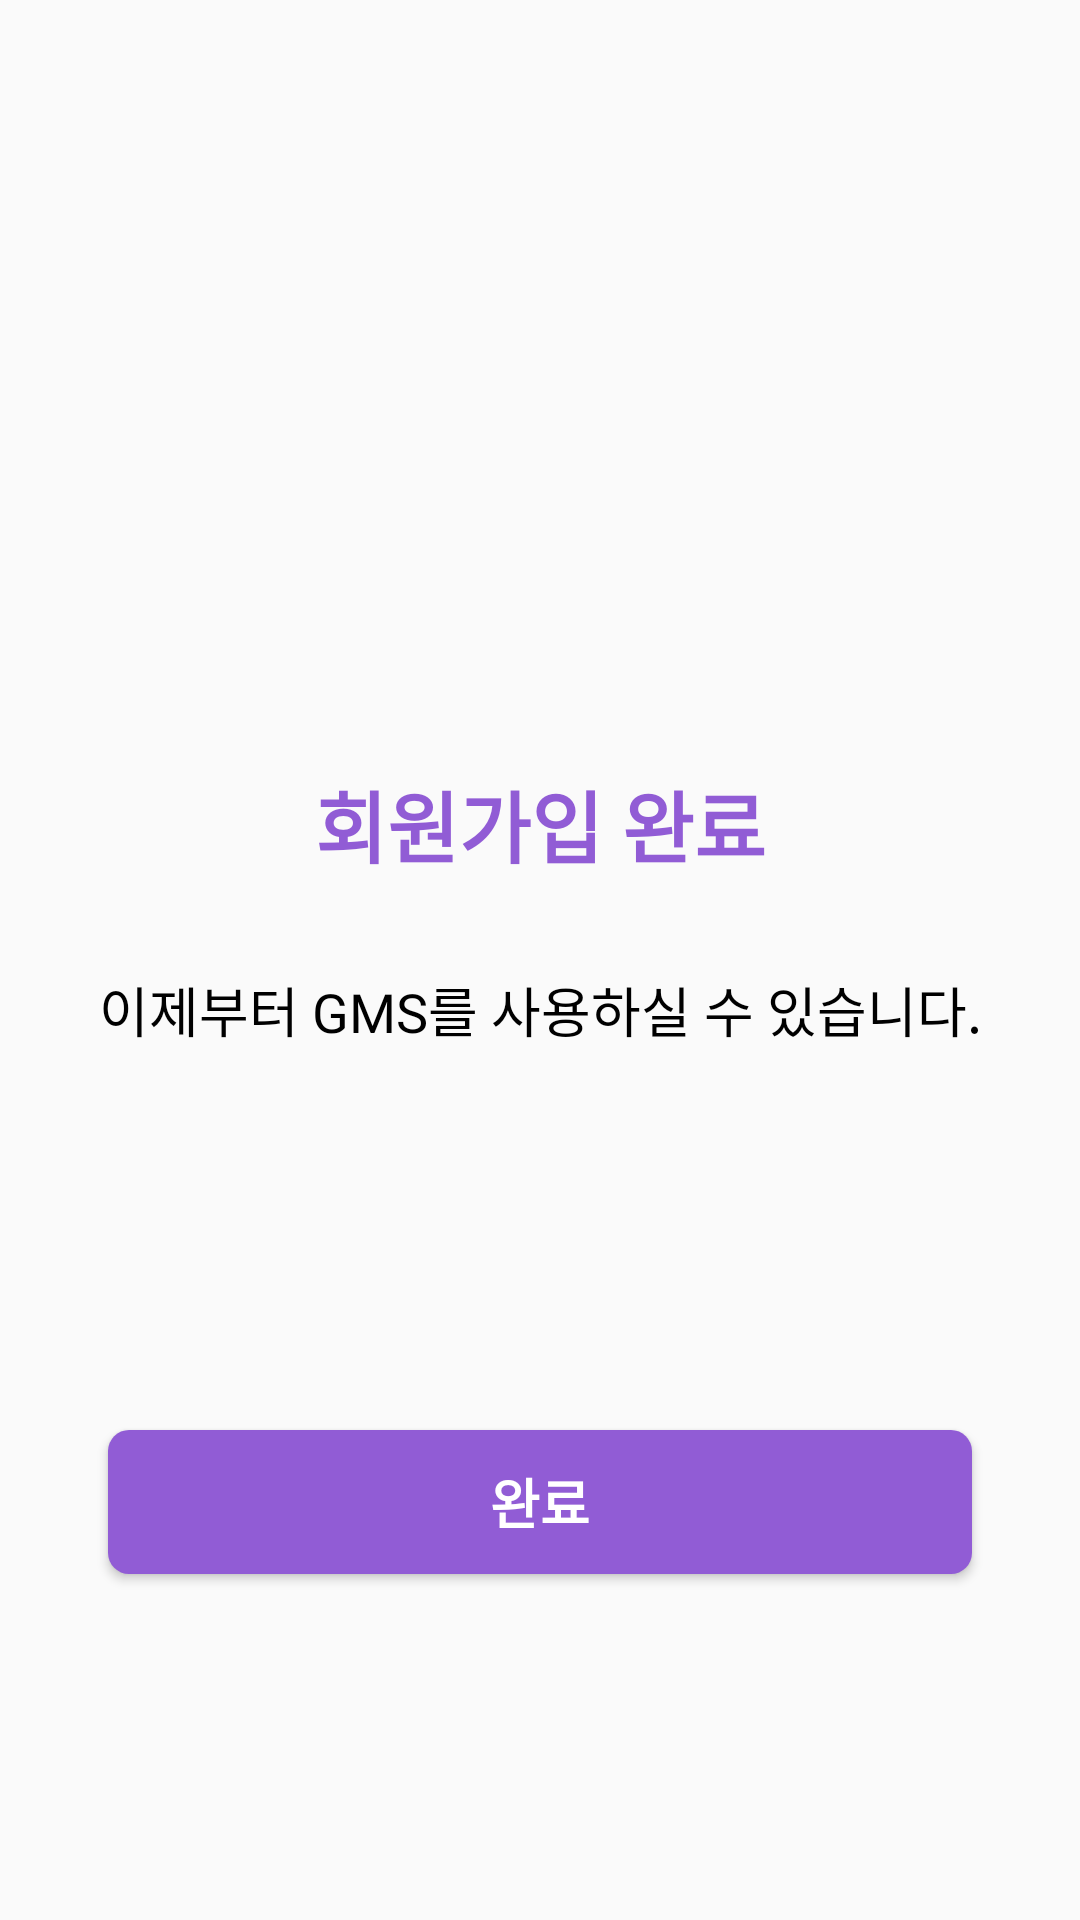

This screen was rendered from an Android layout file. Write that file and the resources it references.
<!-- AndroidManifest.xml: application theme AppTheme -->
<!-- res/layout/fragment_complete_register.xml -->
<?xml version="1.0" encoding="utf-8"?>
<androidx.constraintlayout.widget.ConstraintLayout xmlns:android="http://schemas.android.com/apk/res/android"
    xmlns:app="http://schemas.android.com/apk/res-auto"
    xmlns:tools="http://schemas.android.com/tools"
    android:layout_width="match_parent"
    android:layout_height="match_parent"
    tools:context=".presentation.ui.fragment.sign.register.complete.CompleteRegisterFragment">

    <androidx.appcompat.widget.AppCompatTextView
        android:id="@+id/register_complete_tv"
        android:layout_width="wrap_content"
        android:layout_height="wrap_content"
        android:includeFontPadding="false"
        android:text="@string/register_complete_text"
        android:textColor="@color/colorDefault"
        android:textSize="26sp"
        android:textStyle="bold"
        app:fontFamily="@font/notosanscjkkrbold"
        app:layout_constraintEnd_toStartOf="@+id/register_complete_gl_right"
        app:layout_constraintStart_toStartOf="@+id/register_complete_gl_left"
        app:layout_constraintTop_toTopOf="@+id/register_complete_gl_top" />

    <androidx.appcompat.widget.AppCompatTextView
        android:id="@+id/register_complete_description"
        android:layout_width="wrap_content"
        android:layout_height="wrap_content"
        android:layout_marginTop="30dp"
        android:includeFontPadding="false"
        android:text="@string/register_complete_description_text"
        android:textColor="@color/colorBlack"
        android:textSize="18sp"
        app:fontFamily="@font/notosanscjkkrregular"
        app:layout_constraintEnd_toStartOf="@+id/register_complete_gl_right"
        app:layout_constraintStart_toStartOf="@+id/register_complete_gl_left"
        app:layout_constraintTop_toBottomOf="@+id/register_complete_tv" />

    <androidx.appcompat.widget.AppCompatButton
        android:id="@+id/register_complete_btn"
        android:layout_width="0dp"
        android:layout_height="wrap_content"
        android:background="@drawable/back_layout_shape_round"
        android:fontFamily="@font/notosanscjkkrregular"
        android:includeFontPadding="false"
        android:text="@string/complete"
        android:textColor="@color/colorWhite"
        android:textSize="18sp"
        android:textStyle="bold"
        app:layout_constraintBottom_toTopOf="@+id/register_complete_gl_bottom"
        app:layout_constraintEnd_toStartOf="@+id/register_complete_gl_right"
        app:layout_constraintStart_toStartOf="@+id/register_complete_gl_left" />

    <androidx.constraintlayout.widget.Guideline
        android:id="@+id/register_complete_gl_bottom"
        android:layout_width="wrap_content"
        android:layout_height="wrap_content"
        android:orientation="horizontal"
        app:layout_constraintGuide_percent="0.82" />

    <androidx.constraintlayout.widget.Guideline
        android:id="@+id/register_complete_gl_left"
        android:layout_width="wrap_content"
        android:layout_height="wrap_content"
        android:orientation="vertical"
        app:layout_constraintGuide_percent="0.1" />

    <androidx.constraintlayout.widget.Guideline
        android:id="@+id/register_complete_gl_right"
        android:layout_width="wrap_content"
        android:layout_height="wrap_content"
        android:orientation="vertical"
        app:layout_constraintGuide_percent="0.9" />

    <androidx.constraintlayout.widget.Guideline
        android:id="@+id/register_complete_gl_top"
        android:layout_width="wrap_content"
        android:layout_height="wrap_content"
        android:orientation="horizontal"
        app:layout_constraintGuide_percent="0.4" />
</androidx.constraintlayout.widget.ConstraintLayout>
<!-- resources referenced by this layout -->
<resources>
  <color name="colorBlack">#000000</color>
  <color name="colorDefault">#915cd5</color>
  <color name="colorWhite">#FFFFFF</color>
  <!-- drawable back_layout_shape_round (drawable) -->
  <shape
      xmlns:android="http://schemas.android.com/apk/res/android"
      android:shape="rectangle">
  
      <solid
          android:color="@color/colorDefault">
      </solid>
  
      <corners
          android:radius="7dp">
      </corners>
  
  </shape>
  <string name="complete">완료</string>
  <string name="register_complete_description_text">이제부터 GMS를 사용하실 수 있습니다.</string>
  
      //navigation
  <string name="register_complete_text">회원가입 완료</string>
  <style name="AppTheme" parent="Theme.AppCompat.Light.NoActionBar">
          
          <item name="colorPrimary">@color/colorPrimary</item>
          <item name="colorPrimaryDark">@color/colorDefault</item>
          <item name="colorAccent">@color/colorDefault</item>
  
          <item name="windowActionBar">false</item>
          <item name="windowNoTitle">true</item>
      </style>
  <color name="colorPrimary">#6200EE</color>
</resources>
